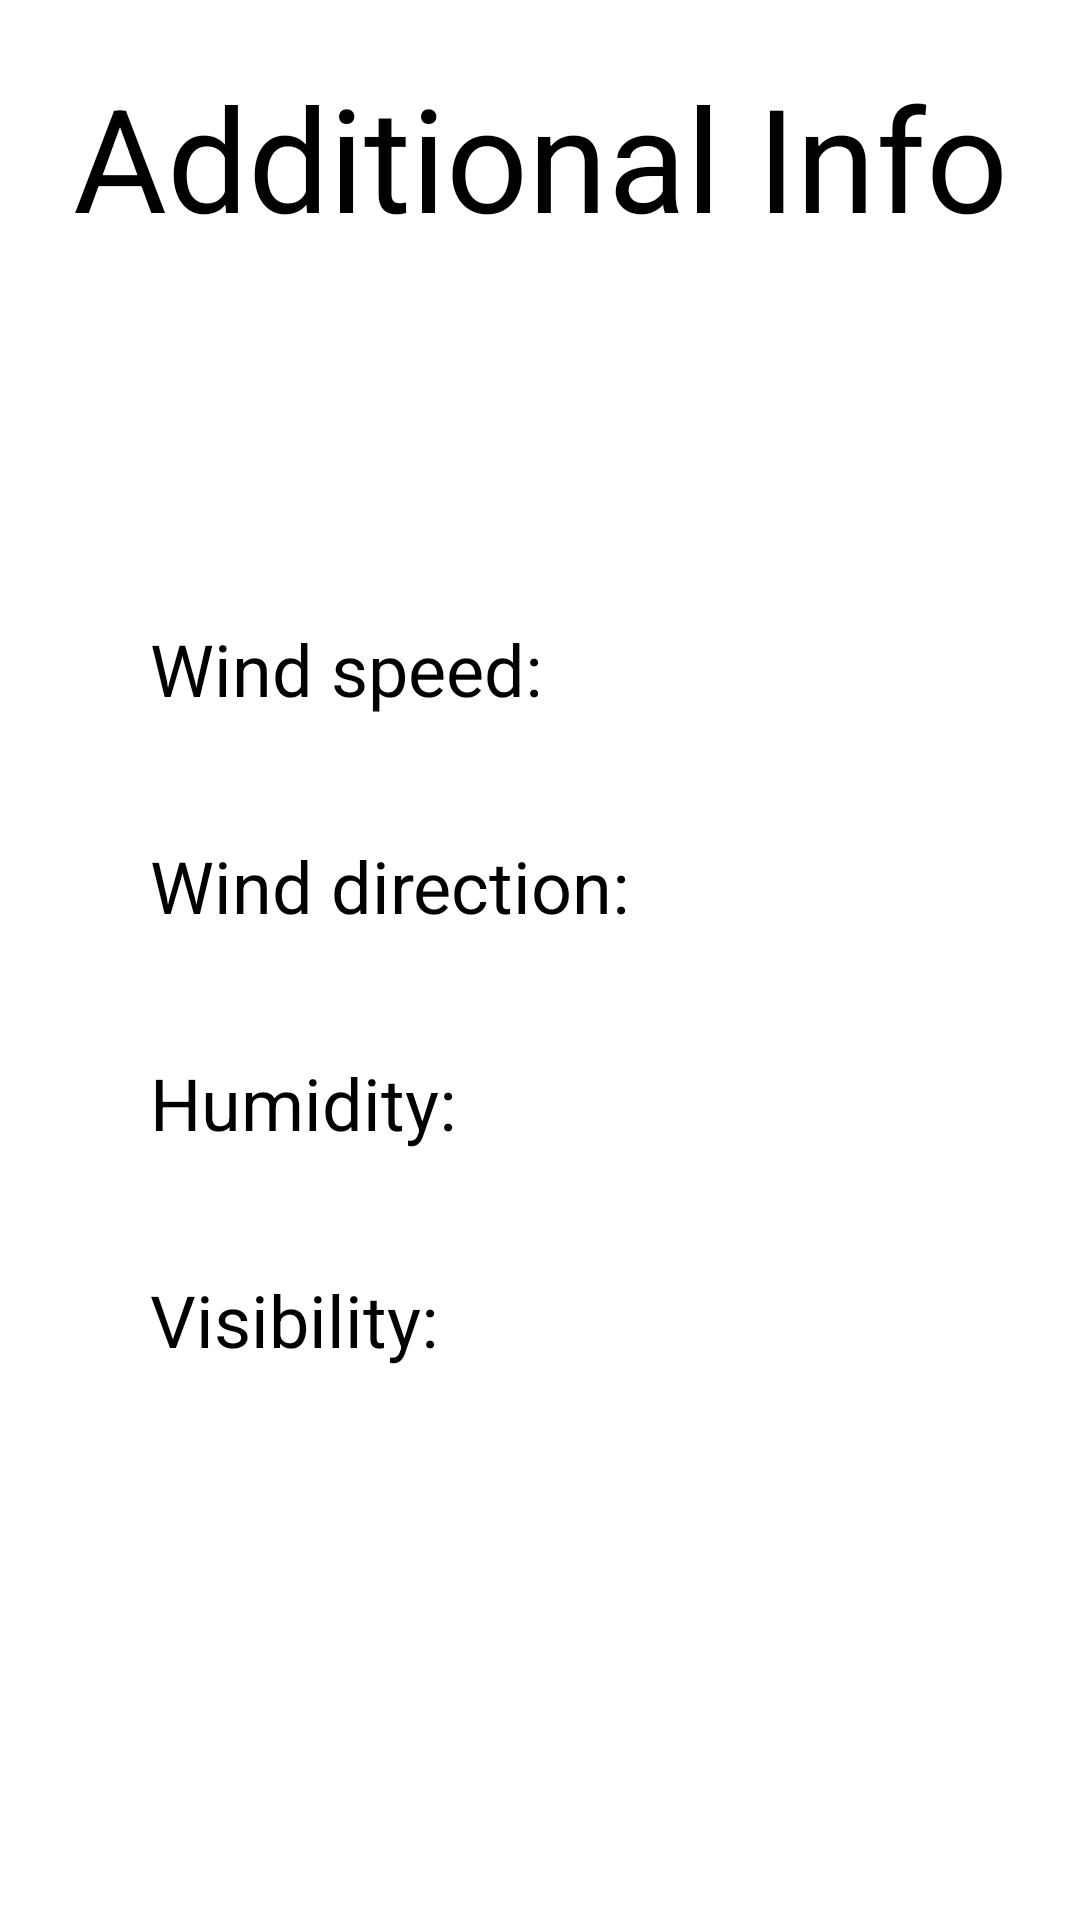

Produce the Android XML layout that renders to this screen, including the resource entries it uses.
<!-- AndroidManifest.xml: application theme Theme.WeatherApp -->
<!-- res/layout/additional_info_fragment.xml -->
<?xml version="1.0" encoding="utf-8"?>
<androidx.constraintlayout.widget.ConstraintLayout
    xmlns:android="http://schemas.android.com/apk/res/android"
    android:layout_width="match_parent"
    android:layout_height="match_parent"
    xmlns:app="http://schemas.android.com/apk/res-auto">

    <TextView
        android:layout_width="wrap_content"
        android:layout_height="wrap_content"
        android:id="@+id/additional_info_additional_info_tv"
        android:text="Additional Info"
        app:layout_constraintLeft_toLeftOf="parent"
        app:layout_constraintTop_toTopOf="parent"
        app:layout_constraintRight_toRightOf="parent"
        android:layout_marginTop="20dp"
        android:textSize="48sp" />

    <TextView
        android:layout_width="wrap_content"
        android:layout_height="wrap_content"
        android:id="@+id/additional_info_city_name"
        app:layout_constraintTop_toBottomOf="@id/additional_info_additional_info_tv"
        app:layout_constraintLeft_toLeftOf="@id/additional_info_additional_info_tv"
        app:layout_constraintRight_toRightOf="@id/additional_info_additional_info_tv"
        android:textSize="24sp"
        android:layout_marginTop="10dp" />

    <TextView
        android:layout_width="wrap_content"
        android:layout_height="wrap_content"
        android:id="@+id/additional_info_wind_speed_tv"
        android:text="Wind speed:"
        app:layout_constraintTop_toBottomOf="@id/additional_info_city_name"
        app:layout_constraintLeft_toLeftOf="parent"
        android:layout_marginLeft="50dp"
        android:layout_marginTop="80dp"
        style="@style/weather_info" />

    <TextView
        android:layout_width="wrap_content"
        android:layout_height="wrap_content"
        android:id="@+id/additional_info_wind_speed_tv_editable"
        app:layout_constraintTop_toTopOf="@id/additional_info_wind_speed_tv"
        app:layout_constraintBottom_toBottomOf="@id/additional_info_wind_speed_tv"
        app:layout_constraintLeft_toRightOf="@id/additional_info_wind_speed_tv"
        android:layout_marginLeft="10dp"
        style="@style/weather_info" />

    <TextView
        android:layout_width="wrap_content"
        android:layout_height="wrap_content"
        android:id="@+id/additional_info_wind_direction_tv"
        android:text="Wind direction:"
        app:layout_constraintTop_toBottomOf="@id/additional_info_wind_speed_tv"
        app:layout_constraintLeft_toLeftOf="parent"
        android:layout_marginLeft="50dp"
        android:layout_marginTop="40dp"
        style="@style/weather_info" />

    <TextView
        android:layout_width="wrap_content"
        android:layout_height="wrap_content"
        android:id="@+id/additional_info_wind_direction_tv_editable"
        app:layout_constraintTop_toTopOf="@id/additional_info_wind_direction_tv"
        app:layout_constraintBottom_toBottomOf="@id/additional_info_wind_direction_tv"
        app:layout_constraintLeft_toRightOf="@id/additional_info_wind_direction_tv"
        android:layout_marginLeft="10dp"
        style="@style/weather_info" />

    <TextView
        android:layout_width="wrap_content"
        android:layout_height="wrap_content"
        android:id="@+id/additional_info_humidity_tv"
        android:text="Humidity:"
        app:layout_constraintTop_toBottomOf="@id/additional_info_wind_direction_tv"
        app:layout_constraintLeft_toLeftOf="parent"
        android:layout_marginLeft="50dp"
        android:layout_marginTop="40dp"
        style="@style/weather_info" />

    <TextView
        android:layout_width="wrap_content"
        android:layout_height="wrap_content"
        android:id="@+id/additional_info_humidity_tv_editable"
        app:layout_constraintTop_toTopOf="@id/additional_info_humidity_tv"
        app:layout_constraintBottom_toBottomOf="@id/additional_info_humidity_tv"
        app:layout_constraintLeft_toRightOf="@id/additional_info_humidity_tv"
        android:layout_marginLeft="10dp"
        style="@style/weather_info" />

    <TextView
        android:layout_width="wrap_content"
        android:layout_height="wrap_content"
        android:id="@+id/additional_info_visibility_tv"
        android:text="Visibility:"
        app:layout_constraintTop_toBottomOf="@id/additional_info_humidity_tv"
        app:layout_constraintLeft_toLeftOf="parent"
        android:layout_marginLeft="50dp"
        android:layout_marginTop="40dp"
        style="@style/weather_info" />

    <TextView
        android:layout_width="wrap_content"
        android:layout_height="wrap_content"
        android:id="@+id/additional_info_visibility_tv_editable"
        app:layout_constraintTop_toTopOf="@id/additional_info_visibility_tv"
        app:layout_constraintBottom_toBottomOf="@id/additional_info_visibility_tv"
        app:layout_constraintLeft_toRightOf="@id/additional_info_visibility_tv"
        android:layout_marginLeft="10dp"
        style="@style/weather_info" />

</androidx.constraintlayout.widget.ConstraintLayout>
<!-- resources referenced by this layout -->
<resources>
  <style name="weather_info">
          <item name="android:textSize">24sp</item>
      </style>
</resources>
